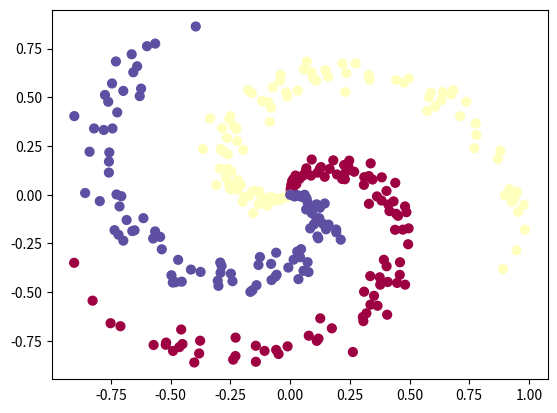
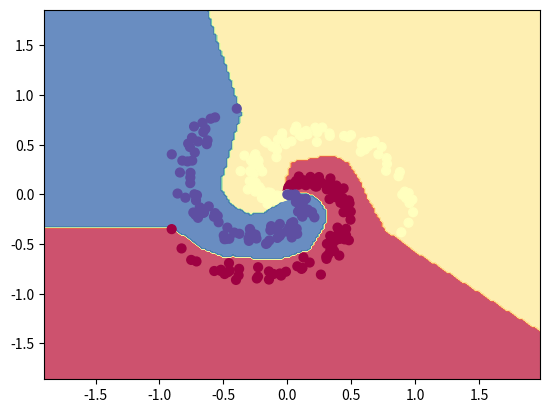

Reproduce these figures in Python, in order.
# -*- coding: utf-8 -*-
"""
Created on Thu Oct 13 13:08:15 2016

[redacted]
"""

import numpy as np
import matplotlib.pyplot as plt

N = 100 # number of per class
D = 2 # dimensionality
K = 3 # number of classes

X = np.zeros((N*K, D)) # data matrix (each row = single example)
y = np.zeros(N*K, dtype='uint8') # class labels


for j in range(K):
    ix = range(N*j, N*(j+1))
    r = np.linspace(0.0, 1, N) # radius
    t = np.linspace(j*4, (j+1)*4, N) + np.random.randn(N)*0.2 # theta
    X[ix] = np.c_[r*np.sin(t), r*np.cos(t)]
    y[ix] = j

plt.scatter(X[:,0], X[:,1], c=y, s=40, cmap=plt.cm.Spectral) # c: color, s: size

plt.show()

#%%

num_examples = X.shape[0]

# hypermeters
step_size = 1e-0
reg = 1e-3


# Train a Softmax Linear Classifier

# initialize parameters randomly
# size of hidden layer
h = 100
W = 0.01 * np.random.randn(D, h)
b = np.zeros((1, h))

W2 = 0.01 * np.random.randn(h, K)
b2 = np.zeros((1, K))

for i in range(20000):
    # evaluate the class scores with a 2-layer Neural Network
    # ReLU activation
    hidden_layer = np.maximum(0, np.dot(X, W) + b)
    
    scores = np.dot(hidden_layer, W2) + b2
    
    # get unnormalized probabilities
    exp_scores = np.exp(scores)
    
    # normalize them for each sample
    probs = exp_scores / np.sum(exp_scores, axis=1, keepdims=True)
    
    correct_logprobs = -np.log(probs[range(num_examples), y])
    
    # compute the loss: average cross-entropy loss and regularizations
    data_loss = np.sum(correct_logprobs) / num_examples
    reg_loss = 0.5 * reg * np.sum(W*W) + 0.5 * reg * np.sum(W2*W2)
    
    loss = data_loss + reg_loss
    
    if i%1000==0:
        print('iteration %d: loss %f'%(i, loss))
        # evaluate training set accuracy
        hidden_layer = np.maximum(0, np.dot(X, W) + b)
        scores = np.dot(hidden_layer, W2) + b2
        predicted_class = np.argmax(scores, axis=1)
        
        print('training accuracy: %.2f'%(np.mean(predicted_class==y)))
    # compute the gradient on scores
    dscores = probs
    dscores[range(num_examples), y] -= 1
    dscores /= num_examples
    
    # backpropate thr gradient to the parameters
    # first backprop into parameters W2 and b2
    dW2 = np.dot(hidden_layer.T, dscores)
    db2 = np.sum(dscores, axis=0, keepdims=True)
    
    dhidden = np.dot(dscores, W2.T)
    # backprop the ReLU non-linearity
    dhidden[hidden_layer<=0] = 0
    
    # finalliy into W, b
    dW = np.dot(X.T, dhidden)
    db = np.sum(dhidden, axis=0, keepdims=True)
    
    # add regularization gradient contribution
    dW2 += reg * W2
    dW += reg * W
    
    # perform a parameter update
    W += -step_size * dW
    b += -step_size * db
    W2 += -step_size * dW2
    b2 += -step_size * db2

#%%
# plot the resulting classifier
h = 0.02
x_min, x_max = X[:, 0].min() - 1, X[:, 0].max() + 1
y_min, y_max = X[:, 1].min() - 1, X[:, 1].max() + 1
xx, yy = np.meshgrid(np.arange(x_min, x_max, h),
                     np.arange(y_min, y_max, h))
Z = np.dot(np.maximum(0, np.dot(np.c_[xx.ravel(), yy.ravel()], W) + b), W2) + b2
Z = np.argmax(Z, axis=1)
Z = Z.reshape(xx.shape)
fig = plt.figure()
plt.contourf(xx, yy, Z, cmap=plt.cm.Spectral, alpha=0.8)
plt.scatter(X[:, 0], X[:, 1], c=y, s=40, cmap=plt.cm.Spectral)
plt.xlim(xx.min(), xx.max())
plt.ylim(yy.min(), yy.max())



















